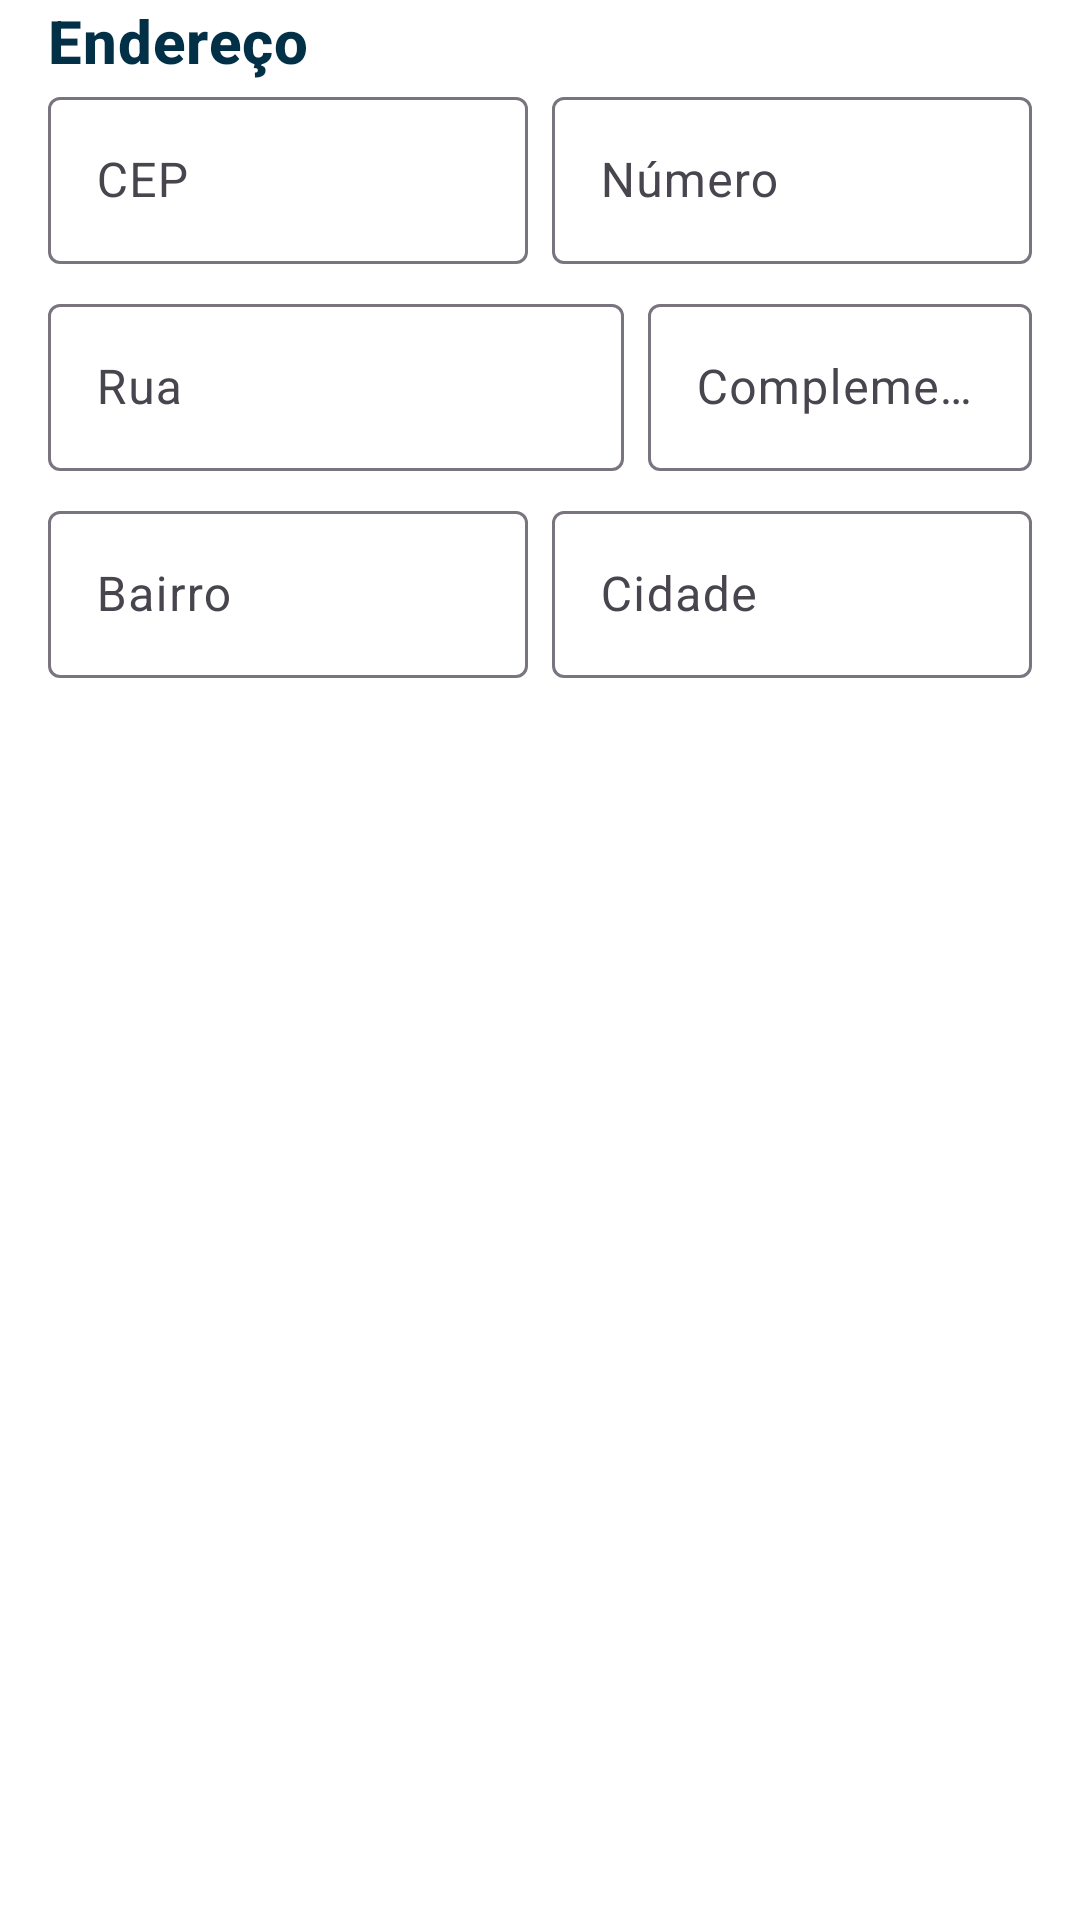

Android layout source for this screen:
<!-- AndroidManifest.xml: application theme Theme.AppAdoteJrTLRF -->
<!-- res/layout/endereco_crianca.xml -->
<?xml version="1.0" encoding="utf-8"?>
<androidx.constraintlayout.widget.ConstraintLayout xmlns:android="http://schemas.android.com/apk/res/android"
    xmlns:app="http://schemas.android.com/apk/res-auto"
    xmlns:tools="http://schemas.android.com/tools"
    android:layout_width="match_parent"
    android:layout_height="wrap_content">

    <TextView
        android:id="@+id/textEndereço"
        android:layout_width="match_parent"
        android:layout_height="wrap_content"
        android:layout_marginStart="16dp"
        android:layout_marginEnd="16dp"
        android:text="Endereço"
        android:textAppearance="?attr/textAppearanceHeadline6"
        android:textColor="@color/azulEscuro"
        android:textStyle="bold"
        app:layout_constraintEnd_toEndOf="parent"
        app:layout_constraintHorizontal_bias="0.0"
        app:layout_constraintStart_toStartOf="parent"
        app:layout_constraintTop_toTopOf="parent" />

    <LinearLayout
        android:id="@+id/LLEndereco1"
        android:layout_width="match_parent"
        android:layout_height="wrap_content"
        android:layout_marginStart="16dp"
        android:layout_marginEnd="16dp"
        android:orientation="horizontal"
        app:layout_constraintEnd_toEndOf="parent"
        app:layout_constraintHorizontal_bias="0.5"
        app:layout_constraintStart_toStartOf="parent"
        app:layout_constraintTop_toBottomOf="@+id/textEndereço">

        <com.google.android.material.textfield.TextInputLayout
            android:id="@+id/InputCep"
            android:layout_width="0dp"
            android:layout_height="wrap_content"
            android:layout_marginEnd="8dp"
            android:layout_weight="1"
            app:endIconMode="custom"
            app:endIconContentDescription="Buscar Endereço">

            <com.google.android.material.textfield.TextInputEditText
                android:id="@+id/editTextCep"
                android:layout_width="match_parent"
                android:layout_height="wrap_content"
                android:hint="CEP"
                android:inputType="number"
                android:maxLength="9"
                android:imeOptions="actionNext" />
        </com.google.android.material.textfield.TextInputLayout>

        <com.google.android.material.textfield.TextInputLayout
            android:id="@+id/InputNumero"
            android:layout_width="0dp"
            android:layout_height="wrap_content"
            android:layout_weight="1">

            <com.google.android.material.textfield.TextInputEditText
                android:id="@+id/editTextNumero"
                android:layout_width="match_parent"
                android:layout_height="wrap_content"
                android:hint="Número"
                android:imeOptions="actionNext" />
        </com.google.android.material.textfield.TextInputLayout>
    </LinearLayout>

    <LinearLayout
        android:id="@+id/LLEndereco2"
        android:layout_width="match_parent"
        android:layout_height="wrap_content"
        android:layout_marginStart="16dp"
        android:layout_marginTop="8dp"
        android:layout_marginEnd="16dp"
        android:orientation="horizontal"
        app:layout_constraintEnd_toEndOf="parent"
        app:layout_constraintHorizontal_bias="0.5"
        app:layout_constraintStart_toStartOf="parent"
        app:layout_constraintTop_toBottomOf="@+id/LLEndereco1">

        <com.google.android.material.textfield.TextInputLayout
            android:id="@+id/InputRua"
            android:layout_width="0dp"
            android:layout_height="wrap_content"
            android:layout_marginEnd="8dp"
            android:layout_weight="3">

            <com.google.android.material.textfield.TextInputEditText
                android:id="@+id/editTextRua"
                android:layout_width="match_parent"
                android:layout_height="wrap_content"
                android:hint="Rua"
                android:inputType="textPostalAddress|textCapWords"
                android:imeOptions="actionNext" />
        </com.google.android.material.textfield.TextInputLayout>

        <com.google.android.material.textfield.TextInputLayout
            android:id="@+id/InputComplemento"
            android:layout_width="0dp"
            android:layout_height="wrap_content"
            android:layout_weight="2">

            <com.google.android.material.textfield.TextInputEditText
                android:id="@+id/editTextComplemento"
                android:layout_width="match_parent"
                android:layout_height="wrap_content"
                android:hint="Complemento"
                android:inputType="textPostalAddress|textCapWords"
                android:imeOptions="actionNext" />
        </com.google.android.material.textfield.TextInputLayout>
    </LinearLayout>

    <LinearLayout
        android:id="@+id/LLEndereco3"
        android:layout_width="match_parent"
        android:layout_height="wrap_content"
        android:layout_marginStart="16dp"
        android:layout_marginTop="8dp"
        android:layout_marginEnd="16dp"
        android:orientation="horizontal"
        app:layout_constraintEnd_toEndOf="parent"
        app:layout_constraintHorizontal_bias="0.5"
        app:layout_constraintStart_toStartOf="parent"
        app:layout_constraintTop_toBottomOf="@+id/LLEndereco2">

        <com.google.android.material.textfield.TextInputLayout
            android:id="@+id/InputBairro"
            android:layout_width="0dp"
            android:layout_height="wrap_content"
            android:layout_marginEnd="8dp"
            android:layout_weight="1">

            <com.google.android.material.textfield.TextInputEditText
                android:id="@+id/editTextBairro"
                android:layout_width="match_parent"
                android:layout_height="wrap_content"
                android:hint="Bairro"
                android:inputType="textPostalAddress|textCapWords"
                android:imeOptions="actionNext" />
        </com.google.android.material.textfield.TextInputLayout>

        <com.google.android.material.textfield.TextInputLayout
            android:id="@+id/InputCidade"
            android:layout_width="0dp"
            android:layout_height="wrap_content"
            android:layout_weight="1">

            <com.google.android.material.textfield.TextInputEditText
                android:id="@+id/editTextCidade"
                android:layout_width="match_parent"
                android:layout_height="wrap_content"
                android:hint="Cidade"
                android:inputType="textPostalAddress|textCapWords"
                android:imeOptions="actionNext" />
        </com.google.android.material.textfield.TextInputLayout>
    </LinearLayout>

</androidx.constraintlayout.widget.ConstraintLayout>
<!-- resources referenced by this layout -->
<resources>
  <color name="azulEscuro">#023047</color>
  <style name="Theme.AppAdoteJrTLRF" parent="Base.Theme.AppAdoteJrTLRF">
          
          
          <item name="android:forceDarkAllowed" tools:targetApi="q">false</item>
      </style>
  <style name="Base.Theme.AppAdoteJrTLRF" parent="Theme.Material3.Light.NoActionBar">
          <item name="colorPrimary">@color/primaria</item>
          <item name="colorPrimaryVariant">@color/azulEscuro</item>
          <item name="colorOnPrimary">@color/white</item>
  
          
          <item name="colorSecondary">@color/destaque</item>
          <item name="colorSecondaryVariant">@color/azul</item>
          <item name="colorOnSecondary">@color/black</item>
  
          
          <item name="android:colorBackground">@color/white</item>
          
          <item name="colorSurface">@color/white</item>
          
          <item name="colorOnBackground">@color/black</item>
          <item name="colorOnSurface">@color/black</item>
  
          
          <item name="colorError">@color/vermelhoCarmim</item>
          <item name="colorOnError">@color/white</item>
      </style>
  <color name="primaria">#FB8500</color>
  <color name="white">#FFFFFFFF</color>
  <color name="destaque">#96bdc4</color>
  <color name="azul">#488399</color>
  <color name="black">#FF000000</color>
  <color name="vermelhoCarmim">#DC143C</color>
</resources>
